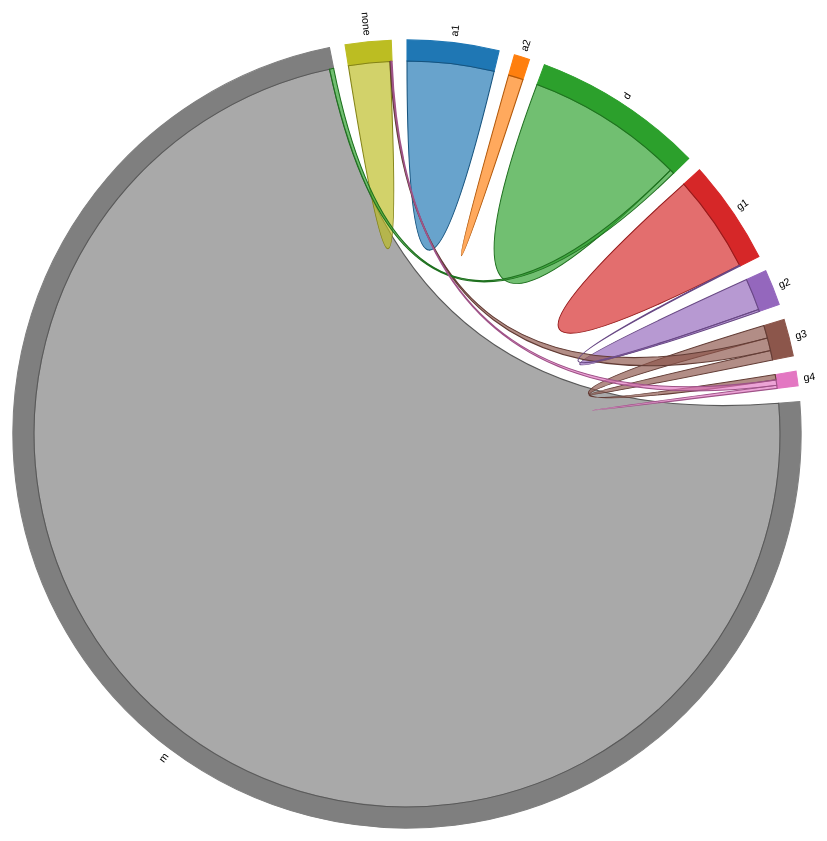
D3 v5 page, settled after 480 driven frames (8 s of simulated time); the page loaded 1 data file(s).



d3.json("./data/circos.json").then(function(data) {
  const indexByName = new Map;
  const nameByIndex = new Map;
  const matrix = [];
  let n = 0;

  // Returns the Flare package name for the given class name.
  function name(name) {
    return name;
  }

  // Compute a unique index for each package name.
  data.forEach(d => {
    if (!indexByName.has(d = name(d.name))) {
      nameByIndex.set(n, d);
      indexByName.set(d, n++);
    }
  });

  // Construct a square matrix counting package imports.
  data.forEach(d => {
    const source = indexByName.get(name(d.name));
    let row = matrix[source];
    if (!row) row = matrix[source] = d.matrix;
    //d.imports.forEach(d => row[indexByName.get(name(d))]++);
  });

  cirData = {matrix, indexByName, nameByIndex};
  width = 954,
  height = width,
  outerRadius = Math.min(width, height) * 0.5,
  innerRadius = outerRadius - 124;
  color = d3.scaleOrdinal(d3.schemeCategory10);
  ribbon = d3.ribbon()
            .radius(innerRadius);
  arc = d3.arc()
          .innerRadius(innerRadius)
          .outerRadius(innerRadius + 20);
  chord = d3.chord()
            .padAngle(.04)
            .sortSubgroups(d3.descending)
            .sortChords(d3.descending);

  const svg = d3.select("svg")
      .attr("viewBox", [-width / 2, -height / 2, width, height])
      .style("width", "100%")
      .style("height", "auto");

  const chords = chord(cirData.matrix);

  const group = svg.append("g")
                  .selectAll("g")
                  .data(chords.groups)
                  .join("g");

  group.append("path")
      .attr("fill", d => color(d.index))
      .attr("stroke", d => color(d.index))
      .attr("d", arc);

  group.append("text")
      .each(d => { d.angle = (d.startAngle + d.endAngle) / 2; })
      .attr("dy", ".35em")
      .attr("transform", d => `
        rotate(${(d.angle * 180 / Math.PI - 90)})
        translate(${innerRadius + 26})
        ${d.angle > Math.PI ? "rotate(180)" : ""}
      `)
      .attr("text-anchor", d => d.angle > Math.PI ? "end" : null)
      .text(d => cirData.nameByIndex.get(d.index));

  svg.append("g")
      .attr("fill-opacity", 0.67)
    .selectAll("path")
    .data(chords)
    .join("path")
      .attr("stroke", d => d3.rgb(color(d.source.index)).darker())
      .attr("fill", d => color(d.source.index))
      .attr("d", ribbon);

});



### data: data/circos.json
[
 {
  "name": "a1",
  "matrix": [
   82,
   0,
   0,
   0,
   0,
   0,
   0,
   0,
   "... 1 more items"
  ]
 },
 {
  "name": "a2",
  "matrix": [
   0,
   14,
   0,
   0,
   0,
   0,
   0,
   0,
   "... 1 more items"
  ]
 },
 {
  "name": "d",
  "matrix": [
   0,
   0,
   149,
   0,
   0,
   0,
   0,
   4,
   "... 1 more items"
  ]
 },
 {
  "name": "g1",
  "matrix": [
   0,
   0,
   0,
   92,
   1,
   0,
   0,
   0,
   "... 1 more items"
  ]
 },
 {
  "name": "g2",
  "matrix": [
   0,
   0,
   0,
   2,
   30,
   0,
   0,
   0,
   "... 1 more items"
  ]
 },
 {
  "name": "g3",
  "matrix": [
   0,
   0,
   0,
   0,
   0,
   9,
   12,
   0,
   "... 1 more items"
  ]
 },
 {
  "name": "g4",
  "matrix": [
   0,
   0,
   0,
   0,
   0,
   5,
   3,
   0,
   "... 1 more items"
  ]
 },
 {
  "name": "m",
  "matrix": [
   0,
   0,
   4,
   0,
   0,
   0,
   0,
   1594,
   "... 1 more items"
  ]
 },
 "... 1 more items"
]